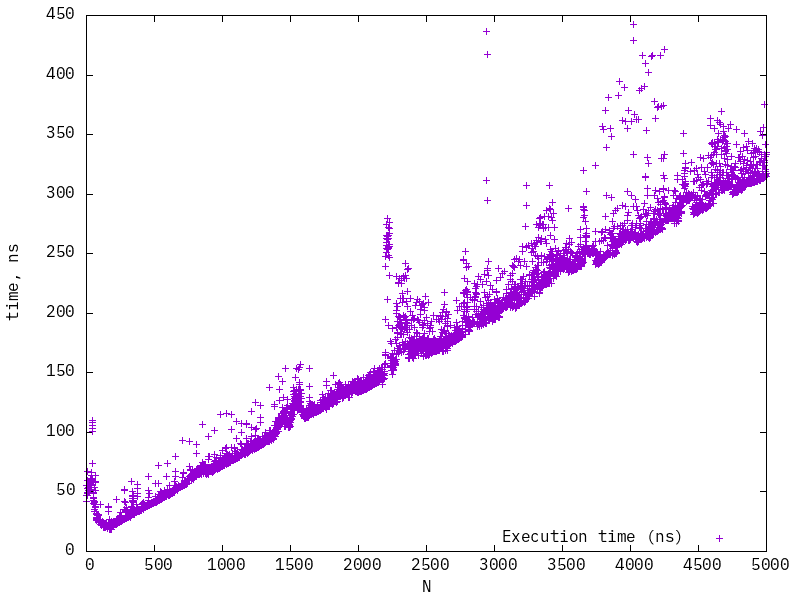

Source data for this figure (header and first rows):
1, 41.6752
2, 55.53
3, 47.4
4, 48.83
5, 52.76
6, 67.55
7, 49.02
8, 60.01
9, 46.95
10, 49.15
11, 49.24
12, 51.48
13, 51.49
14, 53.27
15, 54.1
16, 53.05
17, 49.14
18, 49.29
19, 49.24
20, 51.15
21, 51.5
22, 53.35
23, 56.29
24, 51.36
25, 52.07
26, 57.45
27, 58.89
28, 60.16
29, 56.17
30, 57.85
31, 58.14
32, 53.68
33, 51.92
34, 55.43
35, 55.88
36, 59.86
37, 61.21
38, 64.07
39, 66.59
40, 58.86
41, 100.8
42, 106
43, 108.2
44, 110.3
45, 103.7
46, 74.03
47, 60.09
48, 45.22
49, 40.14
50, 49.05
51, 40.22
52, 42.91
53, 44.54
54, 48.82
55, 49.9
56, 41.65
57, 41.54
58, 39.19
59, 33.68
60, 35.03
61, 35.47
... 4,939 more rows
